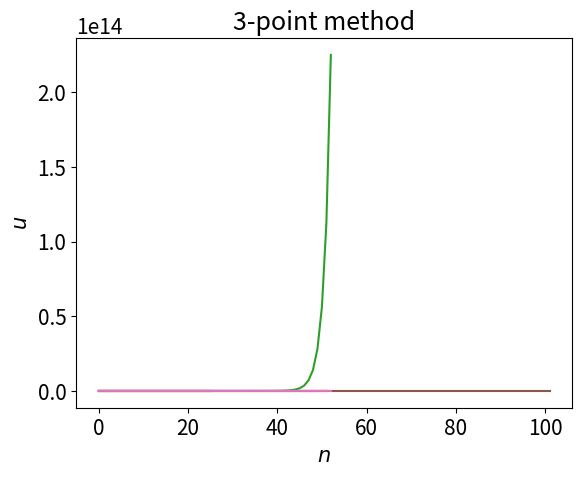

Write Python code to recreate this figure.
%matplotlib inline
import numpy as np
import matplotlib.pyplot as plt
import matplotlib
font = {'size'   : 15}
matplotlib.rc('font', **font)

def leapfrog(f, k, unp1, un):
    return un + 2*k*f(unp1)

def adams_bashforth(f, k, unp1, un):
    return unp1 +  k/2*(3*f(unp1)-f(un))

def three_pt(f, k, unp2, unp1, un):
    return 3*unp2 - 2*unp1 + k*f(un)

def f(u):
    return 0

k = 0.1
uu = [0,k]
for i in range(50):
    uu.append(adams_bashforth(f,k,uu[-1],uu[-2]))
    
plt.plot(uu)
plt.title('Adams-Bashforth');
plt.xlabel('$n$'); plt.ylabel('$u$');

k = 0.1
uu = [0,k]
for i in range(50):
    uu.append(leapfrog(f,k,uu[-1],uu[-2]))

plt.plot(uu)
plt.title('Leapfrog');
plt.xlabel('$n$'); plt.ylabel('$u$');

k = 0.1
uu = [0,k,2*k]
for i in range(50):
    uu.append(three_pt(f,k,uu[-1],uu[-2],uu[-3]))

plt.plot(uu)
plt.title('3-point method');
plt.xlabel('$n$'); plt.ylabel('$u$');

def g(u):
    return -u

k = 0.5
uu = [1.,np.exp(-k)]
N=50
for i in range(N):
    uu.append(adams_bashforth(g,k,uu[-1],uu[-2]))
    
t = np.linspace(0,k*N,N+2)    
plt.plot(t,uu)
plt.plot(t,np.exp(-t))
plt.title('Adams-Bashforth');

k = 0.1
uu = [1.,np.exp(-k)]
for i in range(100):
    uu.append(leapfrog(g,k,uu[-1],uu[-2]))
    
plt.plot(uu)
plt.title('Leapfrog');

k = 1.e-5
uu = [1.,1.,1.]
for i in range(50):
    uu.append(three_pt(g,k,uu[-1],uu[-2],uu[-3]))

plt.plot(uu)
plt.title('3-point method');